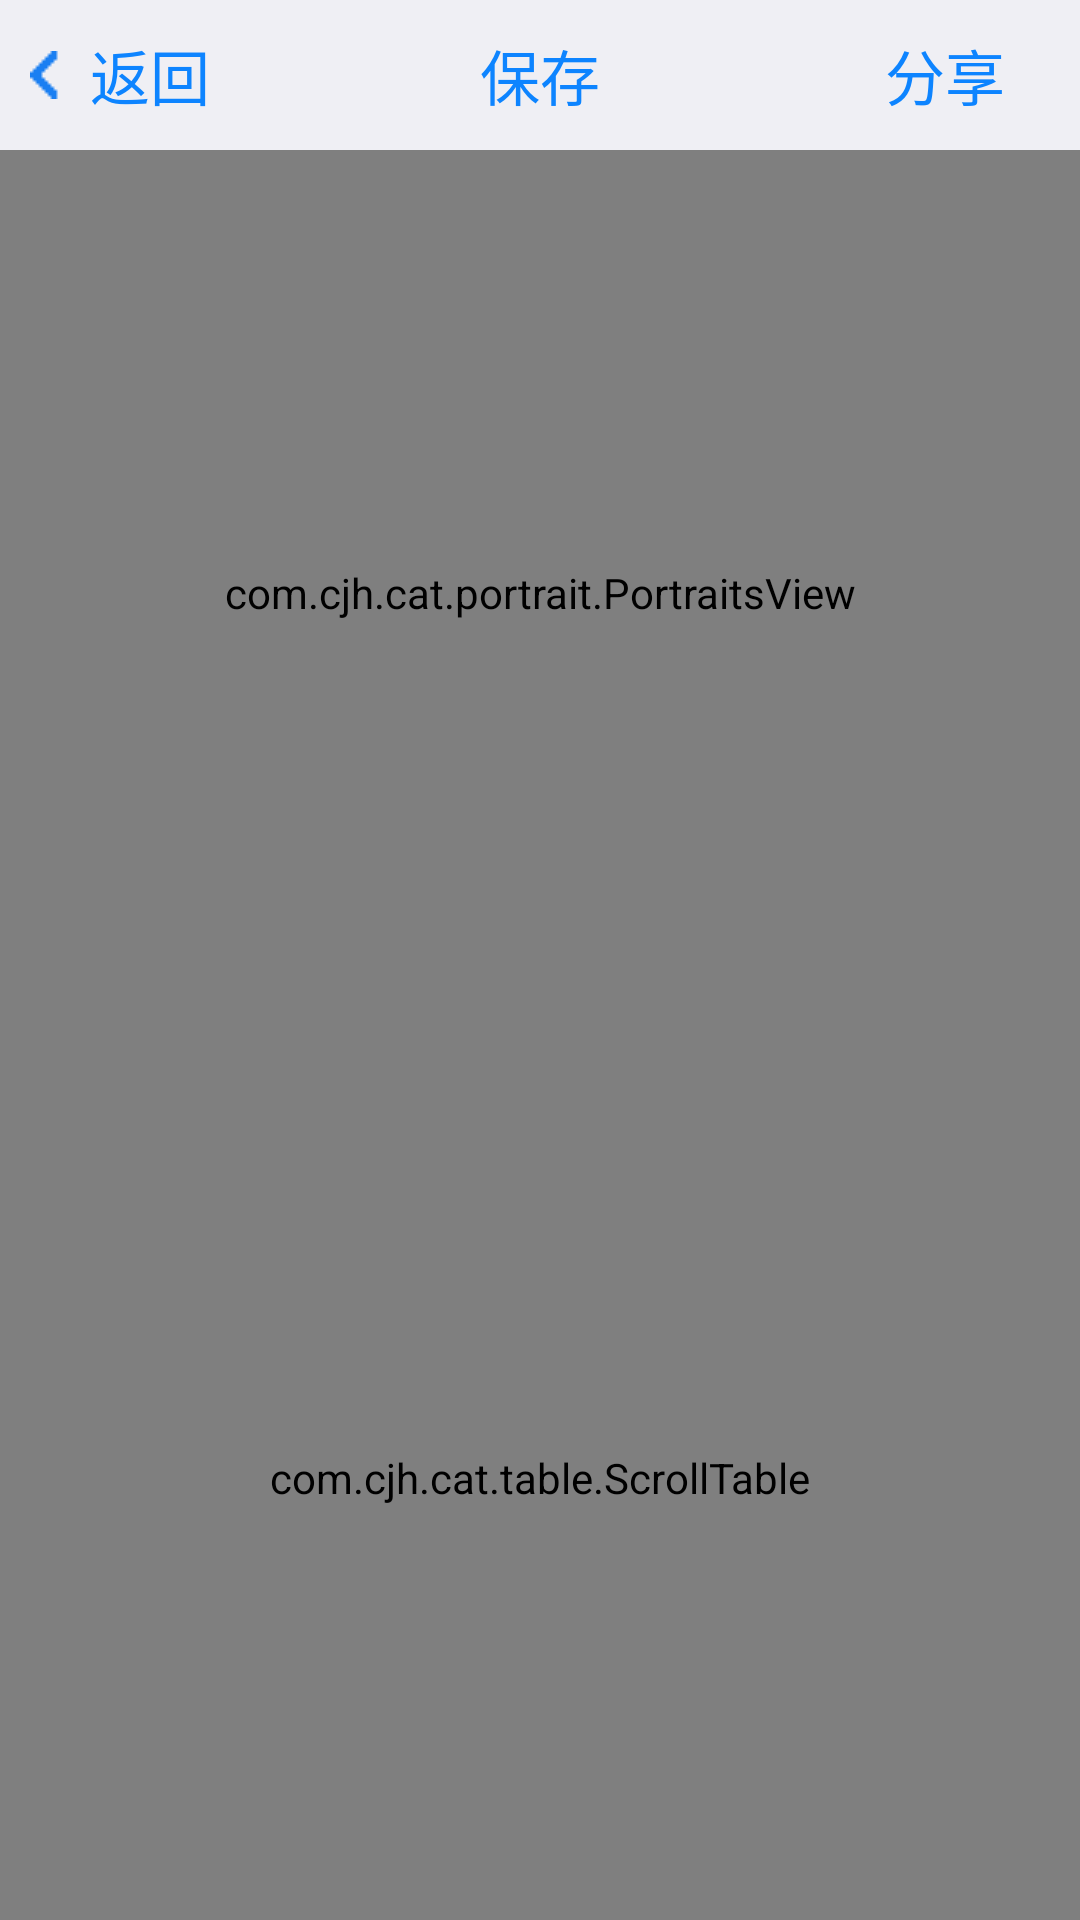

Here is an Android app screen rendered from its layout file. Give the layout XML and the strings, colors and styles it references.
<!-- AndroidManifest.xml: application theme android:Theme.NoTitleBar -->
<!-- res/layout/activity_makeup.xml -->
<LinearLayout xmlns:android="http://schemas.android.com/apk/res/android"
    xmlns:tools="http://schemas.android.com/tools"
    android:layout_width="match_parent"
    android:layout_height="match_parent"
    android:background="@color/color_picture_bg"
    android:orientation="vertical" >

    <TableLayout
        android:layout_width="match_parent"
        android:layout_height="wrap_content"
        android:layout_margin="10dp"
        android:stretchColumns="1" >

        <TableRow
            android:id="@+id/tableRow1"
            android:layout_width="wrap_content"
            android:layout_height="wrap_content" >

            <Button
                android:id="@+id/makeup_btnBack"
                android:layout_width="70dp"
                android:layout_height="30dp"
                android:background="#00000000"
                android:drawableLeft="@drawable/bt_back_selector"
                android:text="返回"
                android:textColor="@drawable/bt_text_selector"
                android:textSize="20sp" />

            <Button
                android:id="@+id/makeup_btnSave"
                android:layout_width="70dp"
                android:layout_height="30dp"
                android:background="#00000000"
                android:text="保存"
                android:textColor="@drawable/bt_text_selector"
                android:textSize="20sp" />

            <Button
                android:id="@+id/makeup_btnShare"
                android:layout_width="70dp"
                android:layout_height="30dp"
                android:background="#00000000"
                android:text="分享"
                android:textColor="@drawable/bt_text_selector"
                android:textSize="20sp" />
        </TableRow>
    </TableLayout>

    <com.cjh.cat.portrait.PortraitsView
        android:id="@+id/portraitsView"
        android:layout_width="match_parent"
        android:layout_height="match_parent"
        android:layout_weight="1" />

    <com.cjh.cat.table.ScrollTable
        android:id="@+id/componentTable"
        android:layout_width="match_parent"
        android:layout_height="match_parent"
        android:layout_weight="1" />

</LinearLayout>
<!-- resources referenced by this layout -->
<resources>
  <color name="color_picture_bg">#EFEFF4</color>
  <!-- drawable bt_back_selector (drawable) -->
  <?xml version="1.0" encoding="utf-8"?>
  <selector xmlns:android="http://schemas.android.com/apk/res/android">
  
      <item android:drawable="@drawable/bt_back_down" android:state_pressed="true"/>
      <item android:drawable="@drawable/bt_back_up" android:state_focused="true"/>
      <item android:drawable="@drawable/bt_back_up"/>
  
  </selector>
  <!-- drawable bt_text_selector (drawable) -->
  <?xml version="1.0" encoding="utf-8"?>
  <selector xmlns:android="http://schemas.android.com/apk/res/android">
  
      <item android:state_pressed="true" android:color="@color/color_text_down"/>
      <item android:state_focused="true" android:color="@color/color_text_up"/>
      <item android:color="@color/color_text_up"/>
  
  </selector>
  <!-- drawable bt_back_down: png bitmap (drawable, 196 bytes) -->
  <!-- drawable bt_back_up: png bitmap (drawable, 196 bytes) -->
  <color name="color_text_down">#B8DAFF</color>
  <color name="color_text_up">#0D84FF</color>
</resources>
